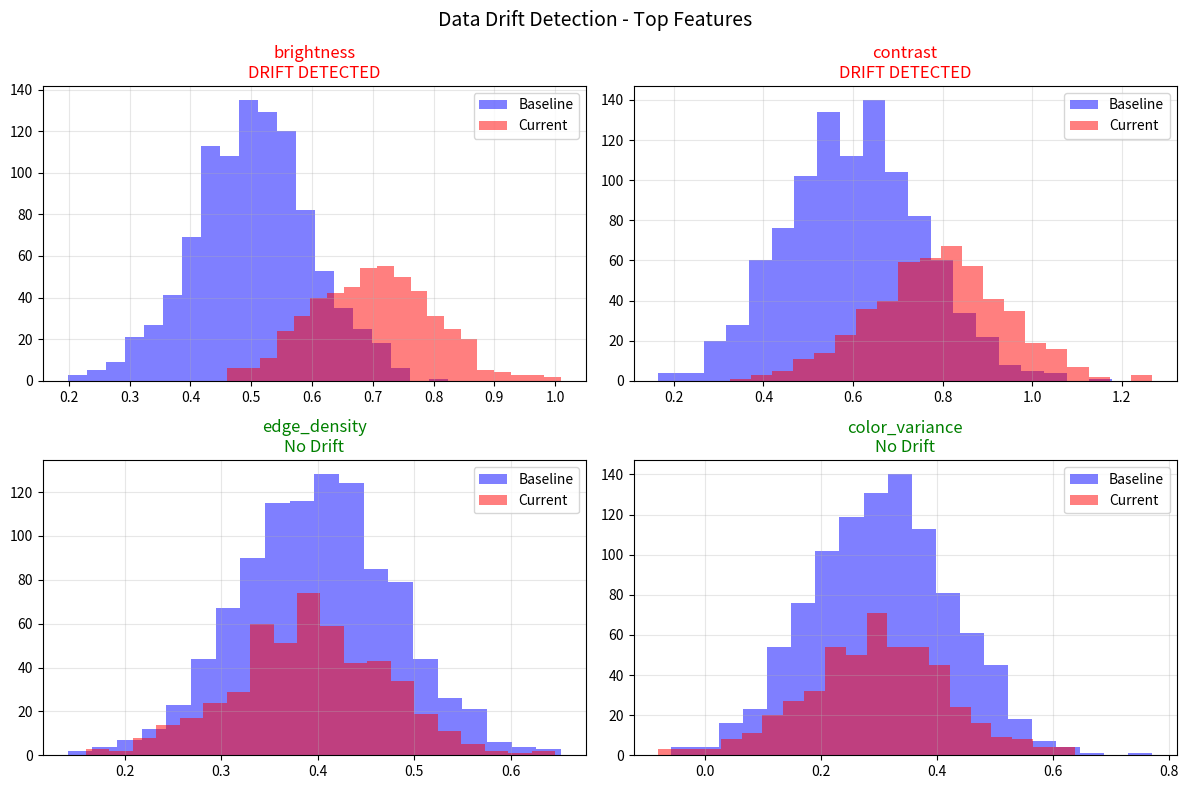

Reproduce this figure in Python.
import numpy as np
import pandas as pd
import matplotlib.pyplot as plt
from scipy import stats
from typing import Dict, List, Tuple
import warnings

warnings.filterwarnings("ignore")


class DriftDetector:
    """Simple drift detection for model inputs"""

    def __init__(self, feature_names: List[str]):
        self.feature_names = feature_names
        self.baseline_data = None
        self.baseline_stats = {}

    def set_baseline(self, data: np.ndarray):
        """Set baseline data distribution (usually training data)"""
        self.baseline_data = data

        # Compute statistics for each feature
        for i, feature_name in enumerate(self.feature_names):
            feature_data = data[:, i]
            self.baseline_stats[feature_name] = {
                "mean": np.mean(feature_data),
                "std": np.std(feature_data),
                "min": np.min(feature_data),
                "max": np.max(feature_data),
                "distribution": feature_data,  # Store for statistical tests
            }

    def detect_drift(self, new_data: np.ndarray, alpha: float = 0.05) -> Dict:
        """Detect if new data has drifted from baseline"""
        if self.baseline_data is None:
            raise ValueError("Must set baseline data first")

        drift_results = {
            "overall_drift": False,
            "feature_results": {},
            "drift_score": 0.0,
        }

        drift_count = 0

        for i, feature_name in enumerate(self.feature_names):
            baseline_feature = self.baseline_data[:, i]
            new_feature = new_data[:, i]

            # Statistical test for distribution difference (Kolmogorov-Smirnov)
            ks_statistic, p_value = stats.ks_2samp(baseline_feature, new_feature)

            # Simple threshold-based checks
            baseline_mean = self.baseline_stats[feature_name]["mean"]
            baseline_std = self.baseline_stats[feature_name]["std"]
            new_mean = np.mean(new_feature)

            # Check if new mean is more than 2 standard deviations away
            mean_shift = abs(new_mean - baseline_mean) / baseline_std

            has_drift = (p_value < alpha) or (mean_shift > 2.0)

            drift_results["feature_results"][feature_name] = {
                "drift_detected": has_drift,
                "ks_statistic": ks_statistic,
                "p_value": p_value,
                "mean_shift_std": mean_shift,
                "baseline_mean": baseline_mean,
                "new_mean": new_mean,
            }

            if has_drift:
                drift_count += 1

        drift_results["overall_drift"] = drift_count > 0
        drift_results["drift_score"] = drift_count / len(self.feature_names)

        return drift_results

    def visualize_drift(self, new_data: np.ndarray, max_features: int = 4):
        """Create visualizations showing drift for top features"""
        if self.baseline_data is None:
            print("No baseline data available")
            return

        # Detect drift first
        drift_results = self.detect_drift(new_data)

        # Sort features by drift severity
        features_by_drift = sorted(
            drift_results["feature_results"].items(),
            key=lambda x: x[1]["ks_statistic"],
            reverse=True,
        )

        # Plot top features
        n_features = min(max_features, len(self.feature_names))
        fig, axes = plt.subplots(2, 2, figsize=(12, 8))
        axes = axes.flatten()

        fig.suptitle("Data Drift Detection - Top Features", fontsize=14)

        for i in range(n_features):
            feature_name, drift_info = features_by_drift[i]
            feature_idx = self.feature_names.index(feature_name)

            ax = axes[i]

            # Plot histograms
            baseline_feature = self.baseline_data[:, feature_idx]
            new_feature = new_data[:, feature_idx]

            ax.hist(
                baseline_feature, bins=20, alpha=0.5, label="Baseline", color="blue"
            )
            ax.hist(new_feature, bins=20, alpha=0.5, label="Current", color="red")

            # Add drift indicators
            drift_status = (
                "DRIFT DETECTED" if drift_info["drift_detected"] else "No Drift"
            )
            color = "red" if drift_info["drift_detected"] else "green"

            ax.set_title(f"{feature_name}\n{drift_status}", color=color)
            ax.legend()
            ax.grid(True, alpha=0.3)

        plt.tight_layout()
        plt.show()


def demo_drift_detection():
    print("=== Part 3: Drift Detection Example ===")

    # Simulate VisionaryAI's defect detection system
    feature_names = ["brightness", "contrast", "edge_density", "color_variance"]
    detector = DriftDetector(feature_names)

    print("\n1. Setting up baseline data (training data)...")
    # Generate baseline data (what model was trained on)
    np.random.seed(42)
    baseline_data = np.random.normal(
        loc=[0.5, 0.6, 0.4, 0.3],  # Feature means during training
        scale=[0.1, 0.15, 0.08, 0.12],  # Feature standard deviations
        size=(1000, 4),  # 1000 samples, 4 features
    )

    detector.set_baseline(baseline_data)

    print("2. Simulating current production data...")
    # Scenario: Factory upgraded cameras, images are now brighter and higher contrast
    current_data = np.random.normal(
        loc=[0.7, 0.8, 0.4, 0.3],  # Brightness and contrast increased!
        scale=[0.1, 0.15, 0.08, 0.12],
        size=(500, 4),  # Smaller sample of recent data
    )

    print("3. Detecting drift...")
    drift_results = detector.detect_drift(current_data)

    print(f"\n📊 Overall drift detected: {drift_results['overall_drift']}")
    print(f"📊 Drift score: {drift_results['drift_score']:.2f}")

    print("\n📋 Feature-level results:")
    for feature, result in drift_results["feature_results"].items():
        status = "🚨 DRIFT" if result["drift_detected"] else "✅ OK"
        print(f"   {feature}: {status}")
        print(f"      Mean shift: {result['mean_shift_std']:.2f} std deviations")
        print(f"      P-value: {result['p_value']:.4f}")

    print("\n4. Visualizing drift...")
    detector.visualize_drift(current_data)

    print("\n✅ Key Point: Monitor input data distributions, not just model outputs")
    print("✅ Key Point: Use statistical tests to detect significant changes")
    print("✅ Key Point: Visualize drift to understand what changed")


if __name__ == "__main__":
    demo_drift_detection()
